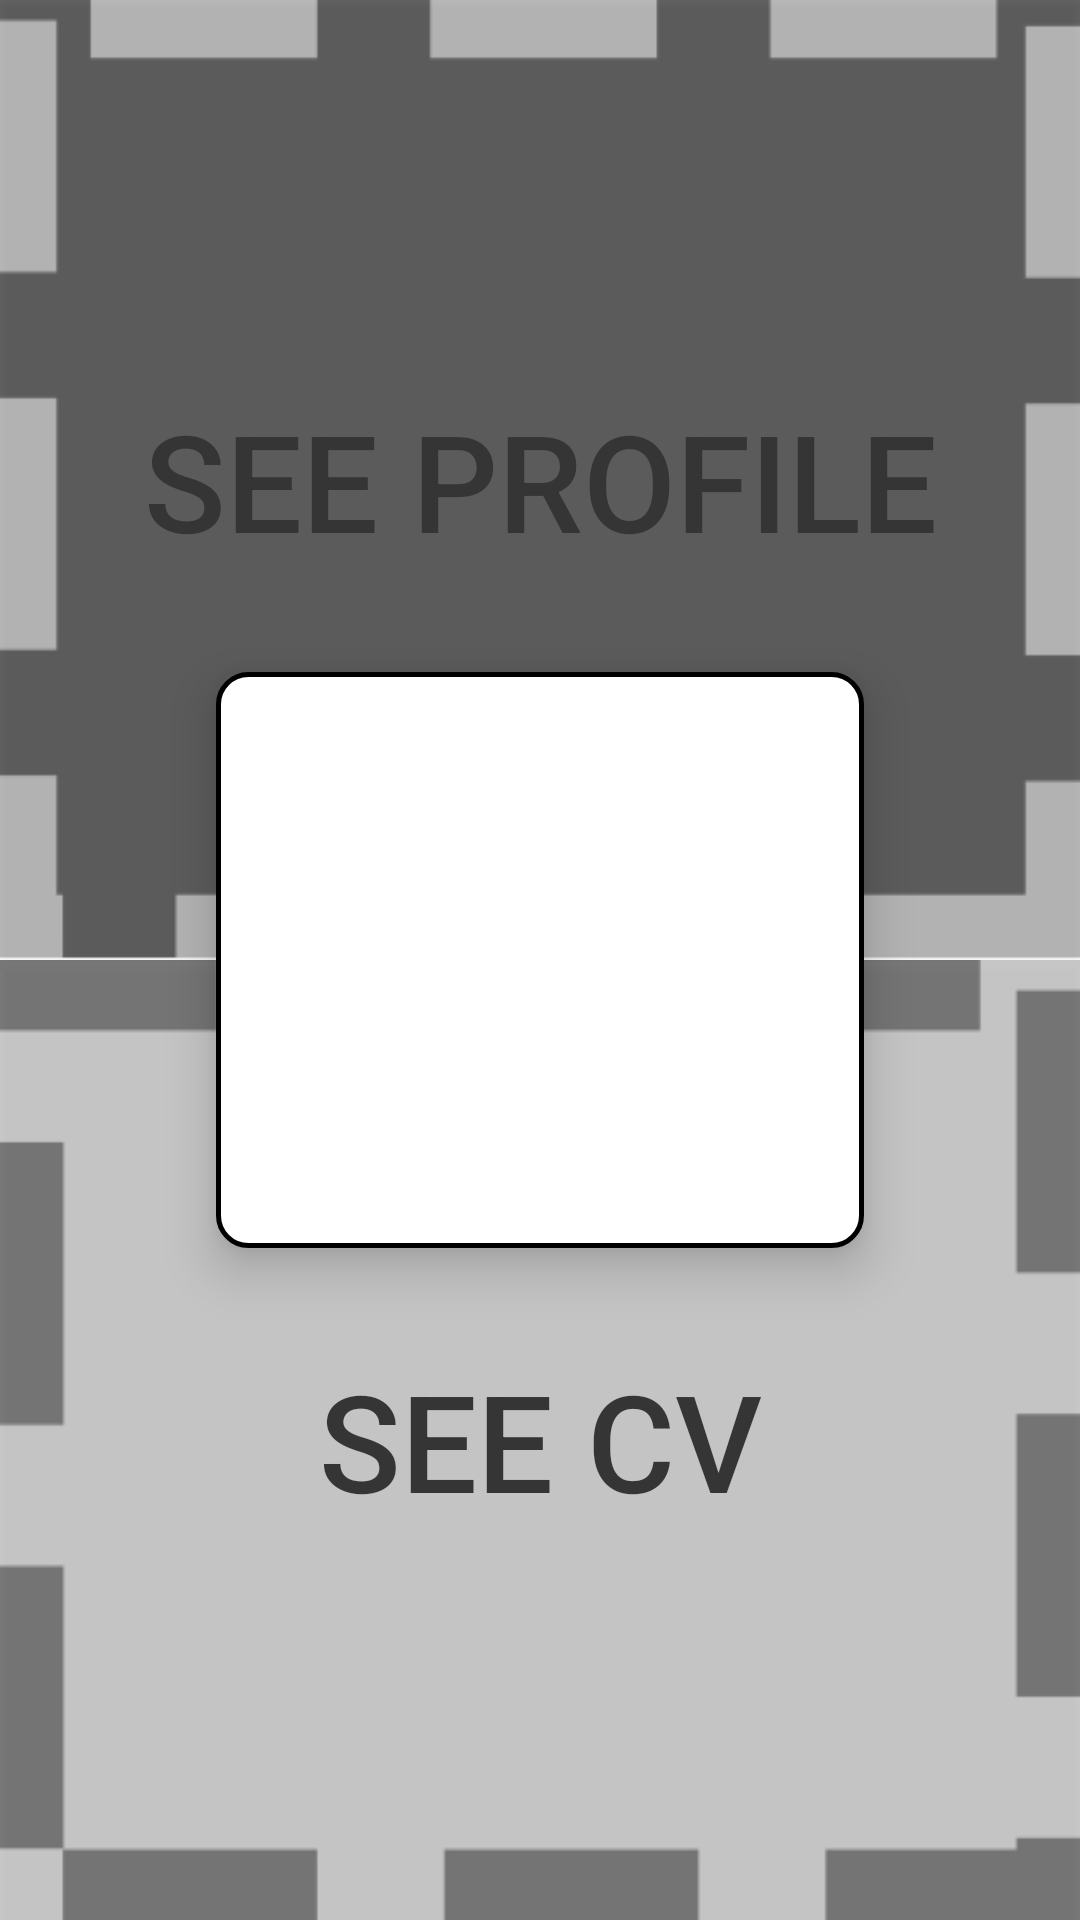

The Android layout XML behind this screen, and the referenced resources:
<!-- AndroidManifest.xml: application theme AppTheme -->
<!-- res/layout/ver_perfil_cv.xml -->
<?xml version="1.0" encoding="utf-8"?>
<androidx.constraintlayout.widget.ConstraintLayout xmlns:tools="http://schemas.android.com/tools"
    android:layout_width="match_parent"
    android:layout_height="match_parent"
    android:background="@color/white"
    xmlns:android="http://schemas.android.com/apk/res/android"
    xmlns:app="http://schemas.android.com/apk/res-auto">




    <androidx.constraintlayout.widget.Guideline
        android:id="@+id/left_guideline"
        android:layout_width="wrap_content"
        android:layout_height="wrap_content"
        android:orientation="vertical"
        app:layout_constraintGuide_begin="0dp" />

    <androidx.constraintlayout.widget.Guideline
        android:layout_width="wrap_content"
        android:layout_height="wrap_content"
        android:id="@+id/right_guideline"
        app:layout_constraintGuide_percent="1"
        android:orientation="vertical"/>

    <androidx.constraintlayout.widget.Guideline
        android:layout_width="wrap_content"
        android:layout_height="wrap_content"
        android:id="@+id/top_guideline"
        app:layout_constraintGuide_percent="0"
        android:orientation="horizontal"/>

    <androidx.constraintlayout.widget.Guideline
        android:layout_width="wrap_content"
        android:layout_height="wrap_content"
        android:id="@+id/middle"
        app:layout_constraintGuide_percent=".5"
        android:orientation="horizontal"/>

    <androidx.constraintlayout.widget.Guideline
        android:layout_width="wrap_content"
        android:layout_height="wrap_content"
        android:id="@+id/bottom2_guideline"
        app:layout_constraintGuide_percent="1"
        android:orientation="horizontal"/>

    <androidx.constraintlayout.widget.Guideline
        android:id="@+id/large1_guideline"
        android:layout_width="wrap_content"
        android:layout_height="wrap_content"
        android:orientation="vertical"
        app:layout_constraintGuide_percent="0.2" />

    <androidx.constraintlayout.widget.Guideline
        android:layout_width="wrap_content"
        android:layout_height="wrap_content"
        android:id="@+id/large2_guideline"
        app:layout_constraintGuide_percent="0.8"
        android:orientation="vertical"/>

    <androidx.constraintlayout.widget.Guideline
        android:id="@+id/ancho1_guideline"
        android:layout_width="wrap_content"
        android:layout_height="wrap_content"
        android:orientation="horizontal"
        app:layout_constraintGuide_percent="0.35" />

    <androidx.constraintlayout.widget.Guideline
        android:layout_width="wrap_content"
        android:layout_height="wrap_content"
        android:id="@+id/ancho2_guideline"
        app:layout_constraintGuide_percent="0.65"
        android:orientation="horizontal"/>

    <Button
        android:id="@+id/btn1"
        android:layout_width="0dp"
        android:layout_height="0dp"
        android:alpha="0.75"
        android:background="@drawable/btn1"
        android:text="@string/SeeProfile"
        android:textColor="@color/black"
        android:onClick="verPerfil"
        android:textSize="45sp"
        app:layout_constraintBottom_toBottomOf="@+id/middle"
        app:layout_constraintLeft_toLeftOf="@+id/left_guideline"
        app:layout_constraintRight_toRightOf="@+id/right_guideline"
        app:layout_constraintTop_toTopOf="@+id/top_guideline" />
    <Button
        android:text="@string/SeeCV"
        android:layout_width="0dp"
        android:layout_height="0dp"
        android:id="@+id/btn2"
        android:textSize="45sp"
        android:textColor="@color/black"
        android:alpha="0.75"
        android:onClick="verCV"
        android:background="@drawable/btn2"
        app:layout_constraintLeft_toLeftOf="@+id/left_guideline"
        app:layout_constraintRight_toRightOf="@+id/right_guideline"
        app:layout_constraintTop_toTopOf="@+id/middle"
        app:layout_constraintBottom_toBottomOf="@+id/bottom2_guideline" />


    <FrameLayout
        android:layout_width="0dp"
        android:layout_height="0dp"
        android:id="@+id/framePrueba"
        app:layout_constraintBottom_toTopOf="@+id/ancho2_guideline"
        app:layout_constraintLeft_toLeftOf="@+id/large1_guideline"
        app:layout_constraintRight_toRightOf="@+id/large2_guideline"
        app:layout_constraintTop_toTopOf="@id/ancho1_guideline"
        android:background="@drawable/et_style"
        android:onClick="irHome"
        android:elevation="10dp">
    </FrameLayout>




</androidx.constraintlayout.widget.ConstraintLayout>
<!-- resources referenced by this layout -->
<resources>
  <color name="black">#000</color>
  <color name="white">#fff</color>
  <!-- drawable btn1: jpg bitmap (drawable, 30018 bytes) -->
  <!-- drawable btn2: jpg bitmap (drawable, 28459 bytes) -->
  <!-- drawable et_style (drawable) -->
  <?xml version="1.0" encoding="utf-8"?>
  <shape xmlns:android="http://schemas.android.com/apk/res/android"
      android:shape="rectangle">
      <solid android:color="@color/white" />
      <corners android:radius="10dp" />
      <stroke android:width="5px" android:color="@color/black" />
  </shape>
  <string name="SeeCV">See CV</string>
  <string name="SeeProfile">See Profile</string>
  <style name="AppTheme" parent="Theme.AppCompat.Light.DarkActionBar">
          
          <item name="colorPrimary">@color/colorPrimary</item>
          <item name="colorPrimaryDark">@color/colorPrimaryDark</item>
          <item name="colorAccent">@color/colorAccent</item>
      </style>
  <color name="colorPrimary">#6200EE</color>
  <color name="colorPrimaryDark">#3700B3</color>
  <color name="colorAccent">#03DAC5</color>
</resources>
